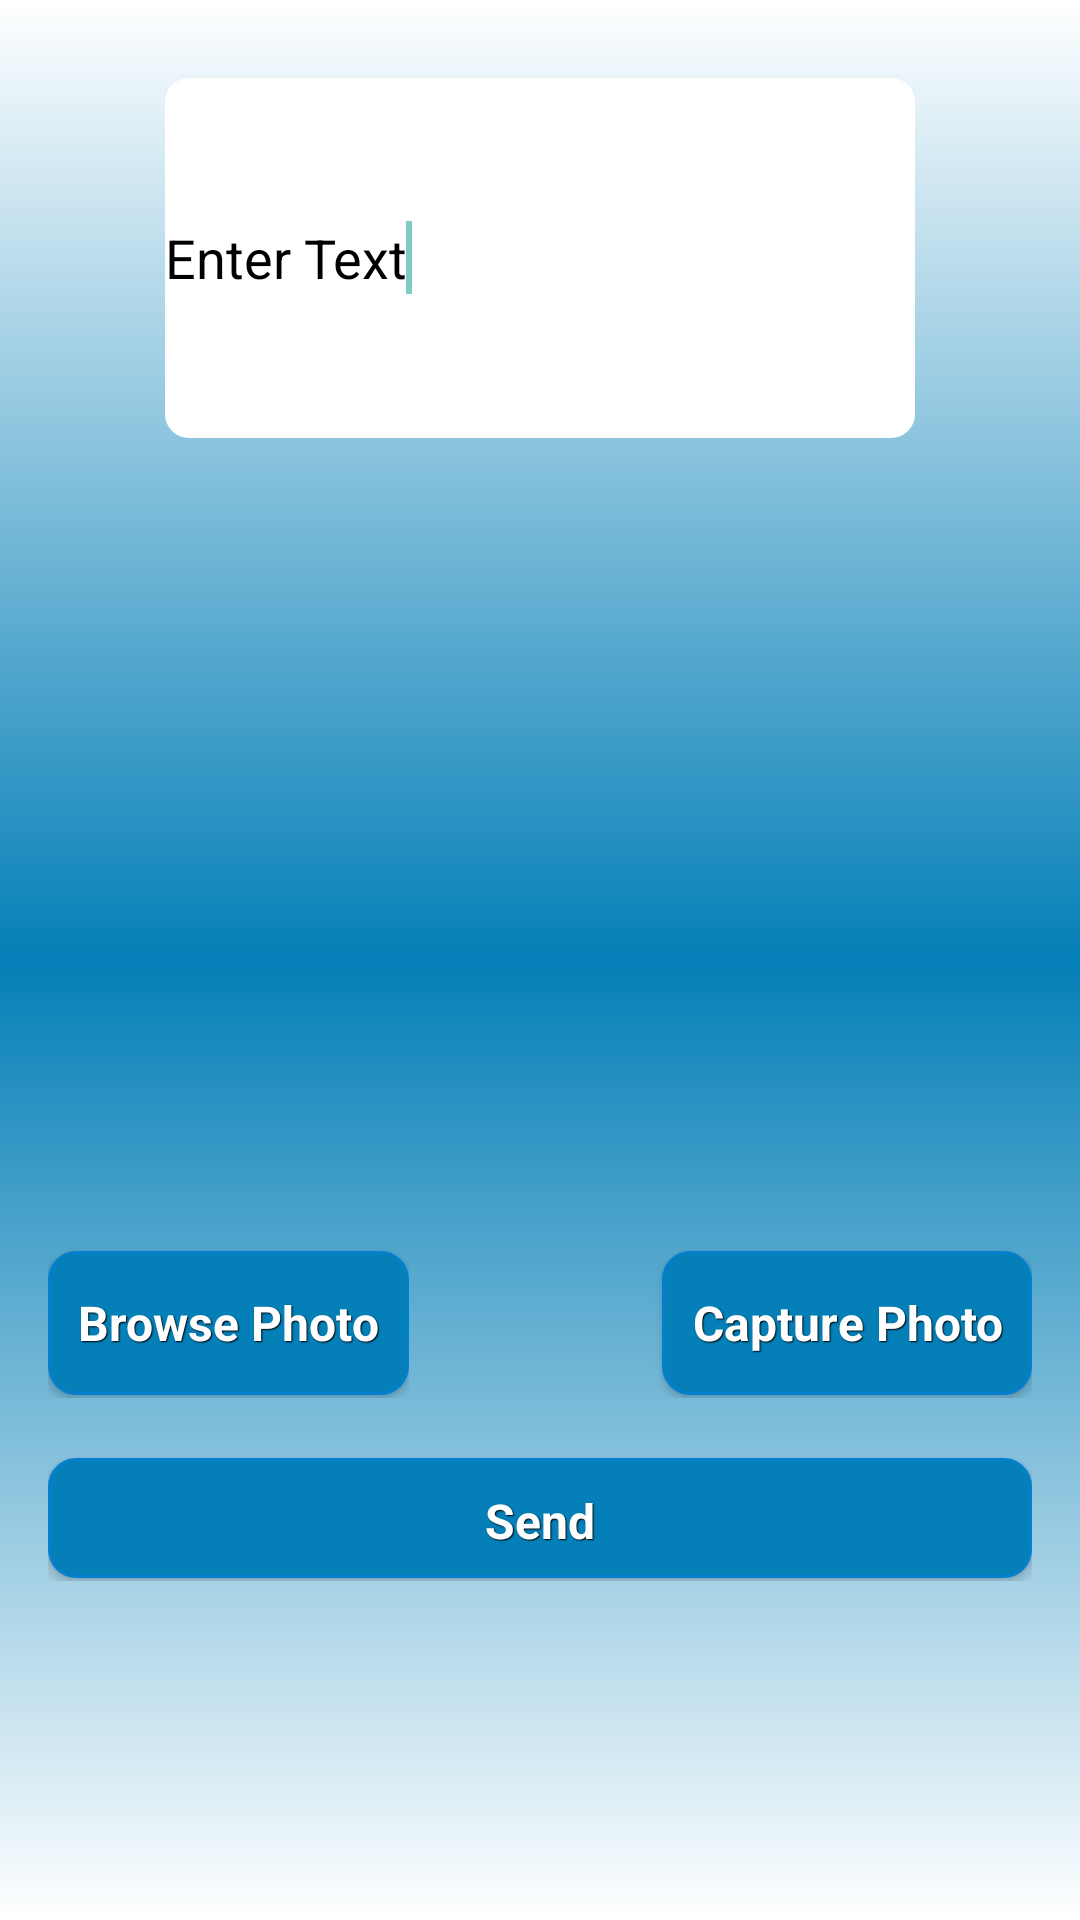

Layout XML and referenced resources for this Android screen:
<!-- AndroidManifest.xml: application theme AppTheme -->
<!-- res/layout/activity_post_feed.xml -->
<LinearLayout xmlns:android="http://schemas.android.com/apk/res/android"
    xmlns:tools="http://schemas.android.com/tools" android:layout_width="match_parent"
    android:layout_height="match_parent"
    android:background="@drawable/header_gradient"
    android:paddingBottom="@dimen/activity_vertical_margin"
    android:paddingLeft="@dimen/activity_horizontal_margin"
    android:paddingRight="@dimen/activity_horizontal_margin"
    android:paddingTop="@dimen/activity_vertical_margin"
    tools:context="com.oy.vent.PostFeedActivity"
    android:orientation="vertical"
    >

    <LinearLayout
        android:layout_width="match_parent"
        android:layout_height="wrap_content"
        android:orientation="vertical"
        android:layout_marginTop="10dip"
        >
        <EditText android:text="@string/enter_text"
            android:layout_width="250dp"
            android:layout_height="120dp"
            android:inputType="textMultiLine"
            android:textColor="#000000"
            android:background="@drawable/rounded_edittext"
            android:id="@+id/mEditText"
            android:lines="8"
            android:maxLines="10"
            android:minLines="6"
            android:layout_gravity="center_horizontal">
        <requestFocus />
           </EditText>
    </LinearLayout>

    <LinearLayout
        android:layout_width="match_parent"
        android:layout_height="wrap_content"
        android:orientation="vertical"
        android:layout_marginTop="10dip"
        >
        <ImageView
            android:layout_width="250dp"
            android:layout_height="250dp"
            android:id="@+id/mImageView"
            android:layout_gravity="center_horizontal"
            android:src="@drawable/cover_229_229"
            android:contentDescription="image" />
        </LinearLayout>

    <LinearLayout
        android:layout_width="match_parent"
        android:layout_height="wrap_content"
        android:orientation="horizontal"
        android:layout_marginTop="10dip"
        >
        <RelativeLayout
            android:layout_width="wrap_content"
            android:layout_height="wrap_content"
            android:gravity="start">
        
        <Button
            android:id="@+id/btnBrowsePhoto"
            android:layout_width="wrap_content"
            android:layout_height="wrap_content"
            android:layout_marginBottom="1dip"
            android:layout_marginTop="1dip"
            style="@style/btnStyleGenoa"
            android:textSize="16sp"
            android:contentDescription="@string/browse_photo"
            android:paddingBottom="1dip"
            android:paddingTop="0dip"
            android:text="Browse Photo"
            android:layout_alignParentStart="true"
            android:layout_alignParentLeft="true"/>
</RelativeLayout>
        <RelativeLayout
            android:layout_width="wrap_content"
            android:layout_height="wrap_content"
            >
            
            <Button
                android:id="@+id/btnCapturePhoto"
                android:layout_width="wrap_content"
                android:layout_height="wrap_content"
                android:layout_marginBottom="1dip"
                android:layout_marginTop="1dip"
                style="@style/btnStyleGenoa"
                android:textSize="16sp"
                android:contentDescription="@string/add_photo"
                android:paddingBottom="1dip"
                android:paddingTop="0dip"
                android:text="Capture Photo"
                android:layout_alignParentEnd="true"
                android:layout_alignParentRight="true"
                />
        </RelativeLayout>



        </LinearLayout>

    <RelativeLayout
        android:layout_width="match_parent"
        android:layout_height="wrap_content"
        android:orientation="vertical"
        android:layout_gravity="bottom"
        android:layout_marginTop="10dip"
        >

        <Button
            android:id="@+id/mBtnSendFeed"
            android:layout_width="match_parent"
            android:layout_height="40dp"
            android:layout_marginBottom="1dip"
            android:layout_marginTop="10dip"
            style="@style/btnStyleGenoa"
            android:textSize="16sp"
            android:contentDescription="@string/add_photo"
            android:paddingBottom="1dip"
            android:paddingTop="0dip"
            android:text="Send"
            />

        </RelativeLayout>





</LinearLayout>
<!-- resources referenced by this layout -->
<resources>
  <dimen name="activity_horizontal_margin">16dp</dimen>
  <dimen name="activity_vertical_margin">16dp</dimen>
  <!-- drawable header_gradient (drawable) -->
  <?xml version="1.0" encoding="utf-8"?>
  <shape xmlns:android="http://schemas.android.com/apk/res/android"
      android:layout_width="wrap_content" android:layout_height="match_parent" >
  
      <gradient
          android:startColor="#ffffff"
          android:centerColor="#047fb7"
          android:endColor="#ffffff"
          android:angle="270"/>
      <corners android:radius="0dp" />
  </shape>
  <!-- drawable rounded_edittext (drawable) -->
  <?xml version="1.0" encoding="utf-8"?>
  <shape xmlns:android="http://schemas.android.com/apk/res/android"
      android:shape="rectangle" android:padding="10dp" >
      <solid android:color="#FFFFFF"/>
      <corners
          android:bottomRightRadius="8dp"
          android:bottomLeftRadius="8dp"
          android:topLeftRadius="8dp"
          android:topRightRadius="8dp"/>
  </shape>
  <string name="add_photo">Add Photo</string>
  <string name="browse_photo">Browse Photo</string>
  <string name="enter_text">Enter Text</string>
  <style name="btnStyleGenoa" parent="@android:style/Widget.Button">
          <item name="android:textSize">15sp</item>
          <item name="android:textStyle">bold</item>
          <item name="android:textColor">#FFFFFF</item>
          <item name="android:gravity">center</item>
          <item name="android:shadowColor">#000000</item>
          <item name="android:shadowDx">1</item>
          <item name="android:shadowDy">1</item>
          <item name="android:shadowRadius">0.6</item>
          <item name="android:background">@drawable/button</item>
          <item name="android:padding">10dip</item>
      </style>
  <style name="AppTheme" parent="Theme.AppCompat">
          
      </style>
  <!-- drawable button (drawable) -->
  <?xml version="1.0" encoding="utf-8"?>
  <selector xmlns:android="http://schemas.android.com/apk/res/android" >
       <item android:state_pressed="true" >
           <shape android:shape="rectangle"  >
               <corners android:radius="3dip" />
               <stroke android:width="1dip" android:color="#20534e" />
               <gradient  android:angle="-90"  android:startColor="#062d30" android:endColor="#4c898e"  />           
           </shape>
       </item>
      <item android:state_focused="true">
           <shape android:shape="rectangle"  >
               <corners android:radius="3dip" />
               <stroke android:width="1dip" android:color="#00507d" />
               <solid  android:color="#00507d"/>      
           </shape>
       </item> 
      <item >
          <shape android:shape="rectangle"  >
               <corners android:radius="9dip" />
               <stroke android:width="1dip" android:color="#047fcc" />
               <gradient  android:angle="270"  android:startColor="#047fb7" android:endColor="#047fb7" />           
           </shape>
       </item>
  </selector>
</resources>
